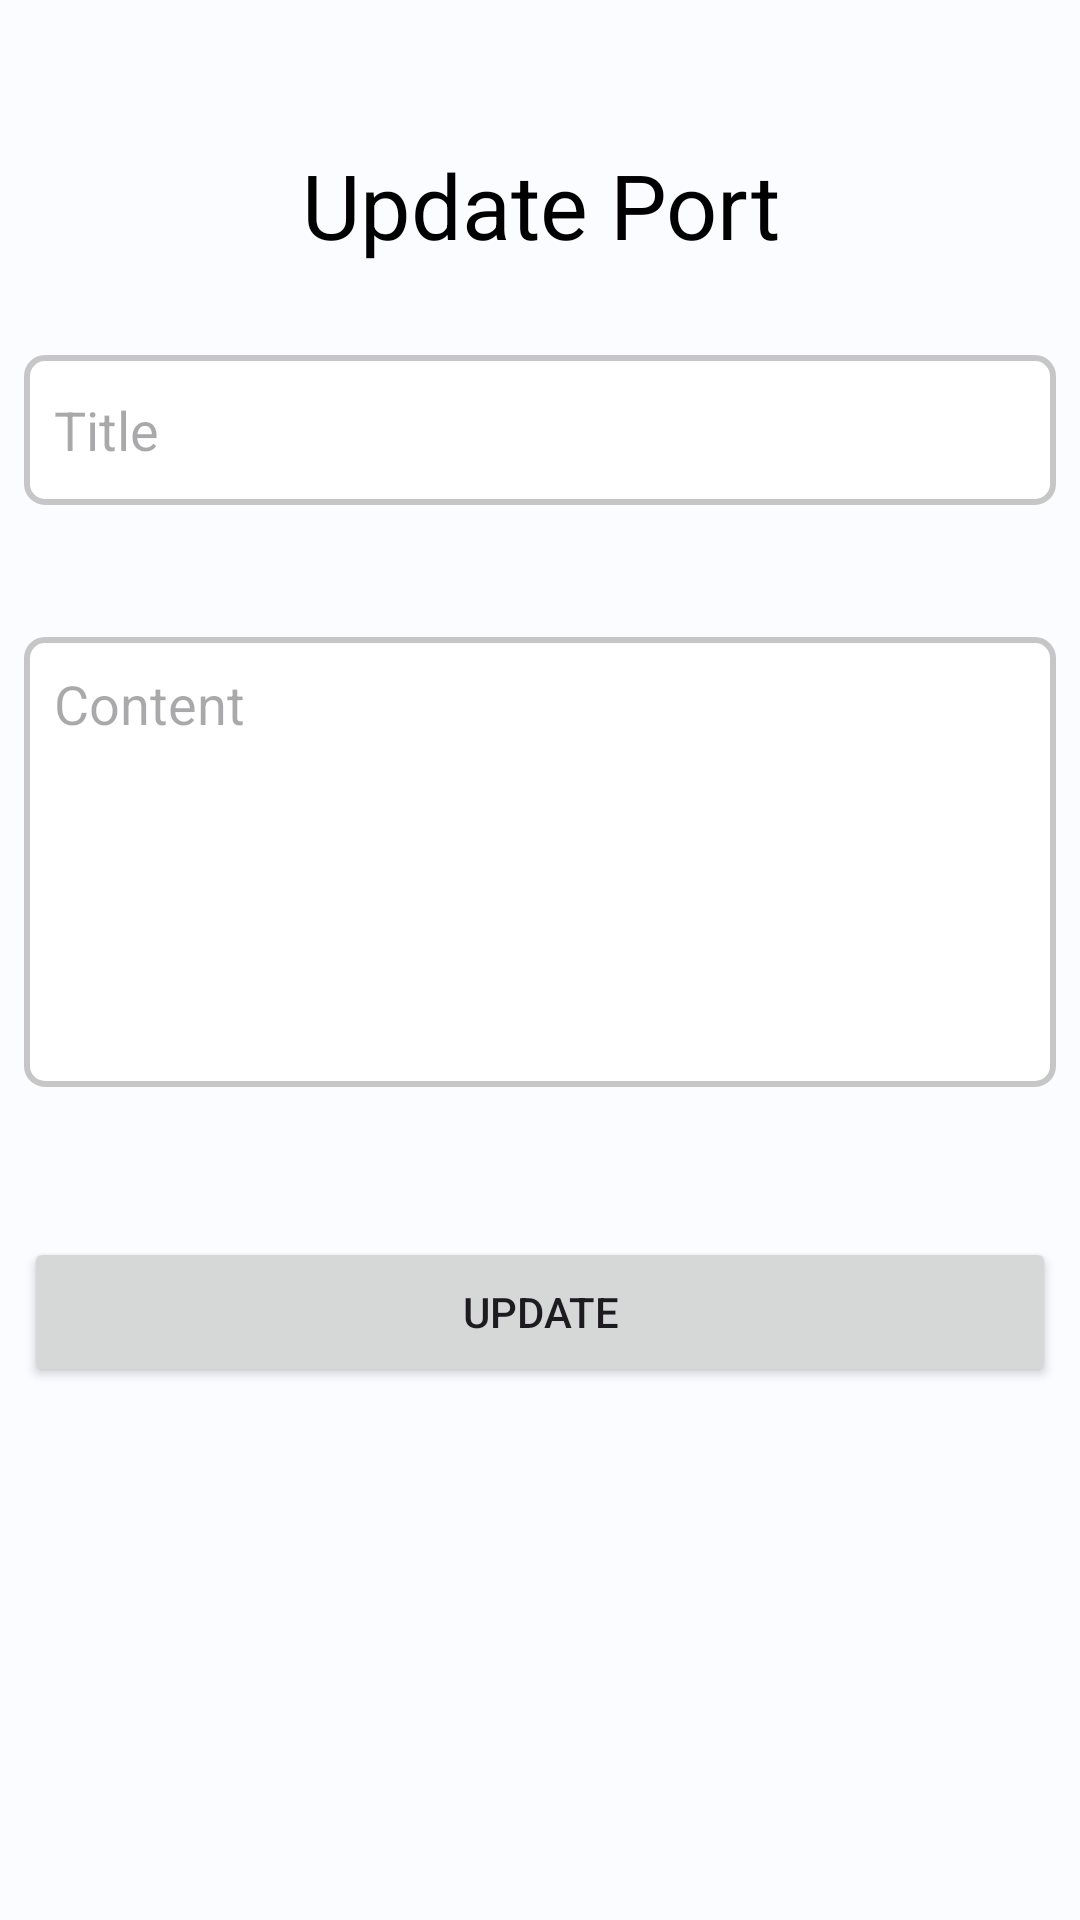

Produce the Android XML layout that renders to this screen, including the resource entries it uses.
<!-- AndroidManifest.xml: application theme Theme.ReatimeDatabaseCRUD -->
<!-- res/layout/activity_update_port.xml -->
<?xml version="1.0" encoding="utf-8"?>
<ScrollView xmlns:android="http://schemas.android.com/apk/res/android"
    xmlns:app="http://schemas.android.com/apk/res-auto"
    xmlns:tools="http://schemas.android.com/tools"
    android:layout_width="match_parent"
    android:layout_height="match_parent"
    android:background="@color/background">

    <LinearLayout
        android:id="@+id/main"
        android:layout_width="match_parent"
        android:layout_height="wrap_content"
        android:orientation="vertical"
        android:layout_margin="8dp">

        <TextView
            android:id="@+id/textView"
            android:layout_width="match_parent"
            android:layout_height="wrap_content"
            android:layout_marginTop="40dp"
            android:text="@string/update_port"
            android:textSize="30sp"
            android:textColor="@color/black"
            android:textAlignment="center"
            android:layout_marginBottom="30dp"/>

        <EditText
            android:id="@+id/titleEditText"
            android:layout_width="match_parent"
            android:layout_height="50dp"
            android:background="@drawable/edit_text_border"
            android:hint="@string/title"
            android:ems="10"
            android:inputType="text"
            android:padding="10dp"
            android:importantForAutofill="no" />

        <EditText
            android:id="@+id/contentEditText"
            android:layout_width="match_parent"
            android:layout_height="150dp"
            android:layout_marginTop="44dp"
            android:background="@drawable/edit_text_border"
            android:ems="10"
            android:gravity="start|top"
            android:hint="@string/content"
            android:inputType="textMultiLine"
            android:padding="10dp"
            android:importantForAutofill="no"
            android:layout_marginBottom="50dp"/>

        <Button
            android:id="@+id/updatePortBtn"
            android:layout_width="match_parent"
            android:layout_height="50dp"
            android:text="@string/update"
            android:layout_marginBottom="50dp"/>

    </LinearLayout>

</ScrollView>
<!-- resources referenced by this layout -->
<resources>
  <color name="background">#FBFCFF</color>
  <color name="black">#FF000000</color>
  <!-- drawable edit_text_border (drawable) -->
  <?xml version="1.0" encoding="utf-8"?>
  <selector xmlns:android="http://schemas.android.com/apk/res/android">
      <item android:state_enabled="true" android:state_focused="true">
          <shape android:shape="rectangle">
              <solid android:color="@color/white" />
              <stroke android:width="2dp" android:color="@color/blue" />
              <corners android:radius="6dp"/>
          </shape>
      </item>
      <item android:state_enabled="true" >
          <shape android:shape="rectangle">
              <solid android:color="@color/white" />
              <stroke android:width="2dp" android:color="@color/gray" />
              <corners android:radius="6dp"/>
          </shape>
      </item>
  </selector>
  <string name="content">Content</string>
  <string name="title">Title</string>
  <string name="update">Update</string>
  <string name="update_port">Update Port</string>
  <style name="Theme.ReatimeDatabaseCRUD" parent="Base.Theme.ReatimeDatabaseCRUD" />
  <color name="white">#FFFFFFFF</color>
  <color name="blue">#2D68FD</color>
  <color name="gray">#C6C6C6</color>
  <style name="Base.Theme.ReatimeDatabaseCRUD" parent="Theme.Material3.DayNight.NoActionBar">
          
          
      </style>
</resources>
